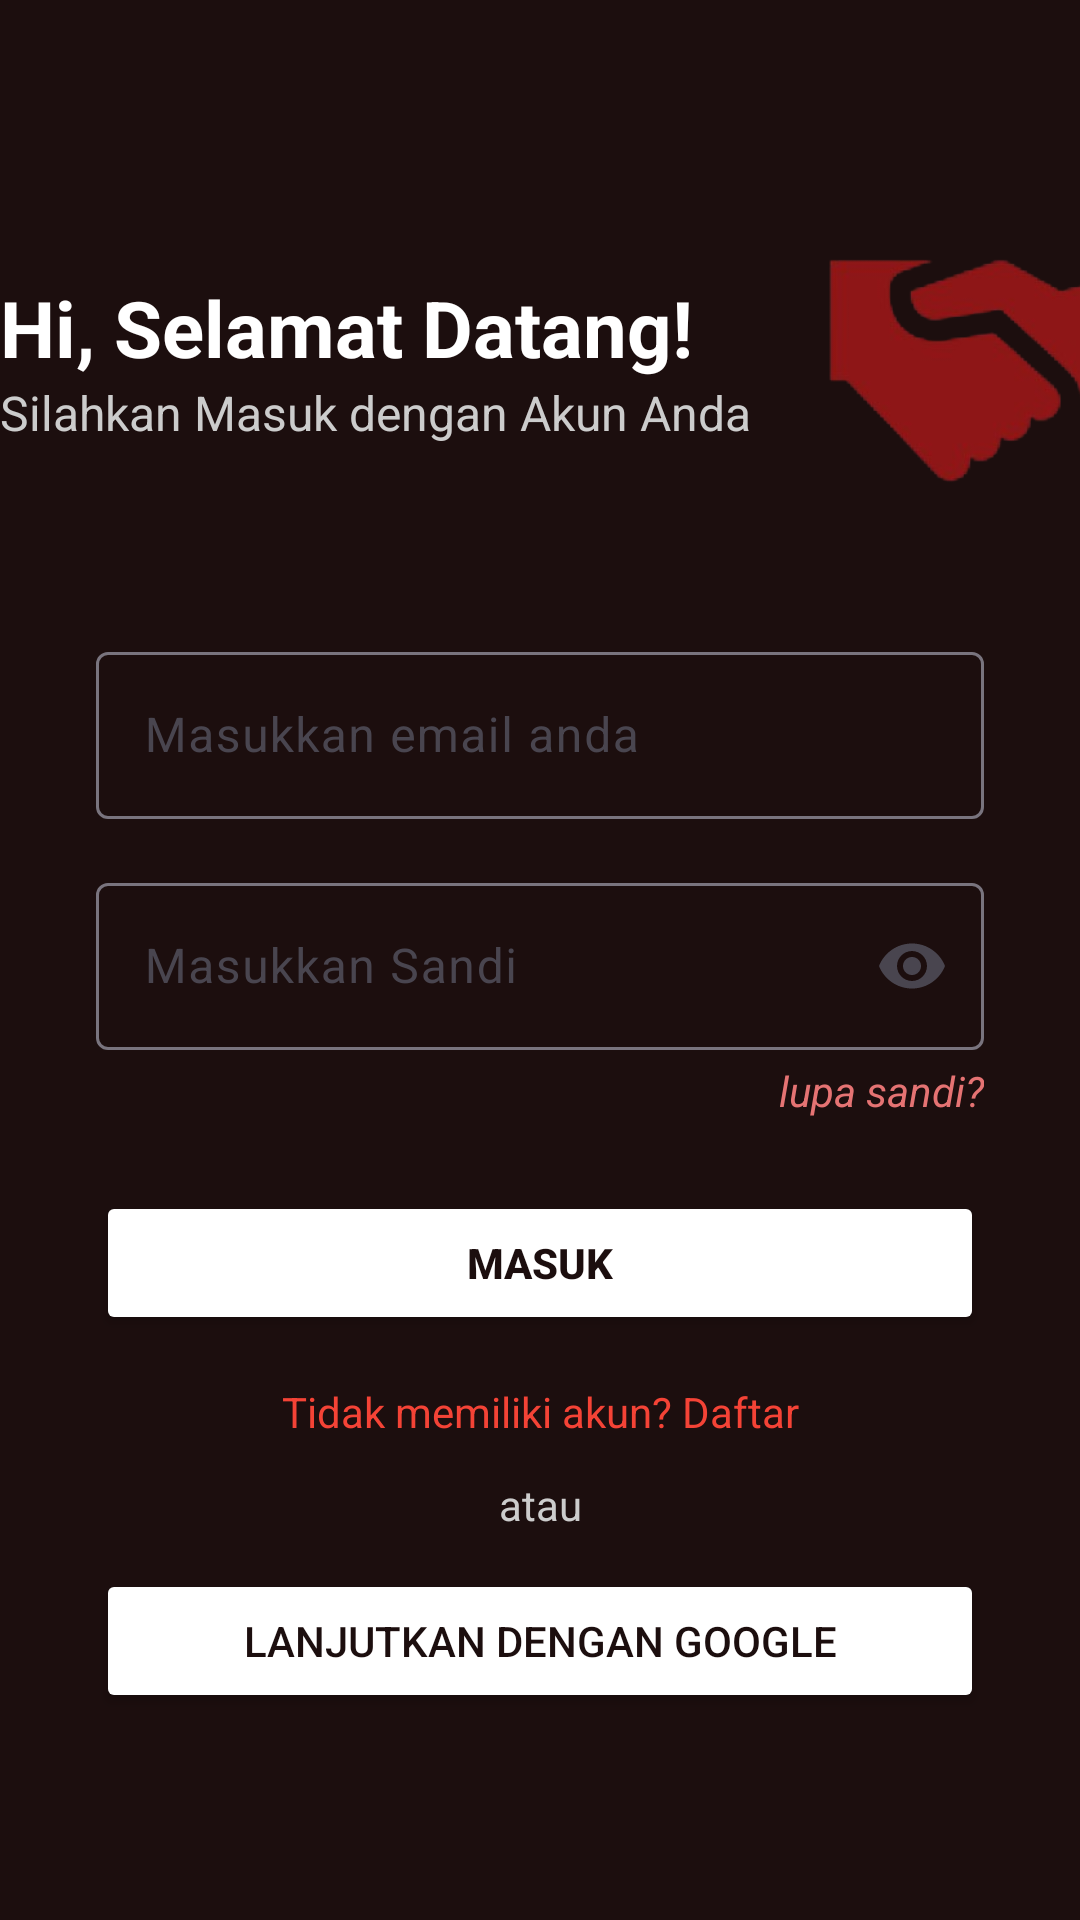

This screen was rendered from an Android layout file. Write that file and the resources it references.
<!-- AndroidManifest.xml: application theme Theme.Balikin -->
<!-- res/layout/login.xml -->
<?xml version="1.0" encoding="utf-8"?>
<androidx.constraintlayout.widget.ConstraintLayout
    xmlns:android="http://schemas.android.com/apk/res/android"
    xmlns:app="http://schemas.android.com/apk/res-auto"
    xmlns:tools="http://schemas.android.com/tools"
    android:layout_width="match_parent"
    android:layout_height="match_parent"
    android:background="#1C0E0E">

    
    <LinearLayout
        android:id="@+id/headerLayout"
        android:layout_width="wrap_content"
        android:layout_height="wrap_content"
        android:orientation="horizontal"
        android:layout_marginTop="60dp"
        app:layout_constraintTop_toTopOf="parent"
        app:layout_constraintStart_toStartOf="parent"
        app:layout_constraintEnd_toEndOf="parent"
        android:gravity="center_vertical">

        
        <LinearLayout
            android:layout_width="wrap_content"
            android:layout_height="wrap_content"
            android:orientation="vertical">

            <TextView
                android:id="@+id/tvWelcome"
                android:layout_width="wrap_content"
                android:layout_height="match_parent"
                android:text="Hi, Selamat Datang!"
                android:textColor="@android:color/white"
                android:textSize="26sp"
                android:textStyle="bold" />

            <TextView
                android:id="@+id/tvSubtext"
                android:layout_width="wrap_content"
                android:layout_height="wrap_content"
                android:text="Silahkan Masuk dengan Akun Anda"
                android:textColor="#CCCCCC"
                android:textSize="16sp"/>
        </LinearLayout>

        
        <ImageView
            android:id="@+id/logoImage"
            android:layout_width="120dp"
            android:layout_height="120dp"
            android:layout_marginStart="12dp"
            android:contentDescription="Logo Balikin"
            android:src="@drawable/logobalikin" />
    </LinearLayout>

    
    <com.google.android.material.textfield.TextInputLayout
        android:id="@+id/emailInputLayout"
        android:layout_width="0dp"
        android:layout_height="wrap_content"
        android:layout_marginTop="32dp"
        app:layout_constraintTop_toBottomOf="@id/headerLayout"
        app:layout_constraintStart_toStartOf="parent"
        app:layout_constraintEnd_toEndOf="parent"
        android:layout_marginHorizontal="32dp">

        <com.google.android.material.textfield.TextInputEditText
            android:id="@+id/email"
            android:layout_width="match_parent"
            android:layout_height="wrap_content"
            android:hint="Masukkan email anda"
            android:inputType="textEmailAddress"
            android:textColor="@android:color/white"
            android:textColorHint="#AAAAAA"/>
    </com.google.android.material.textfield.TextInputLayout>

    
    <com.google.android.material.textfield.TextInputLayout
        android:id="@+id/passwordInputLayout"
        android:layout_width="0dp"
        android:layout_height="wrap_content"
        android:layout_marginTop="16dp"
        app:layout_constraintTop_toBottomOf="@id/emailInputLayout"
        app:layout_constraintStart_toStartOf="parent"
        app:layout_constraintEnd_toEndOf="parent"
        android:layout_marginHorizontal="32dp"
        app:endIconMode="password_toggle">

        <com.google.android.material.textfield.TextInputEditText
            android:id="@+id/password"
            android:layout_width="match_parent"
            android:layout_height="wrap_content"
            android:hint="Masukkan Sandi"
            android:inputType="textPassword"
            android:textColor="@android:color/white"
            android:textColorHint="#AAAAAA"/>
    </com.google.android.material.textfield.TextInputLayout>

    
    <TextView
        android:id="@+id/tvForgotPassword"
        android:layout_width="wrap_content"
        android:layout_height="wrap_content"
        android:text="lupa sandi?"
        android:textColor="#E57373"
        android:textSize="14sp"
        android:textStyle="italic"
        app:layout_constraintEnd_toEndOf="@id/passwordInputLayout"
        app:layout_constraintTop_toBottomOf="@id/passwordInputLayout"
        android:layout_marginTop="4dp"/>

    
    <Button
        android:id="@+id/login_button"
        android:layout_width="0dp"
        android:layout_height="wrap_content"
        android:text="Masuk"
        android:backgroundTint="#FFFFFF"
        android:textColor="#1C0E0E"
        android:textStyle="bold"
        app:layout_constraintTop_toBottomOf="@id/tvForgotPassword"
        app:layout_constraintStart_toStartOf="@id/passwordInputLayout"
        app:layout_constraintEnd_toEndOf="@id/passwordInputLayout"
        android:layout_marginTop="24dp"/>

    
    <TextView
        android:id="@+id/tvRegister"
        android:layout_width="wrap_content"
        android:layout_height="wrap_content"
        android:text="Tidak memiliki akun? Daftar"
        android:textColor="#F44336"
        android:textSize="14sp"
        app:layout_constraintTop_toBottomOf="@id/login_button"
        app:layout_constraintStart_toStartOf="@id/login_button"
        app:layout_constraintEnd_toEndOf="@id/login_button"
        android:layout_marginTop="16dp"/>

    
    <TextView
        android:id="@+id/tvOr"
        android:layout_width="wrap_content"
        android:layout_height="wrap_content"
        android:text="atau"
        android:textColor="#CCCCCC"
        android:textSize="14sp"
        app:layout_constraintTop_toBottomOf="@id/tvRegister"
        app:layout_constraintStart_toStartOf="parent"
        app:layout_constraintEnd_toEndOf="parent"
        android:layout_marginTop="12dp"/>

    
    <Button
        android:id="@+id/btnGoogle"
        android:layout_width="0dp"
        android:layout_height="wrap_content"
        android:text="Lanjutkan dengan Google"
        android:backgroundTint="#FFFFFF"
        android:textColor="#1C0E0E"
        android:layout_marginTop="12dp"
        app:layout_constraintTop_toBottomOf="@id/tvOr"
        app:layout_constraintStart_toStartOf="@id/login_button"
        app:layout_constraintEnd_toEndOf="@id/login_button"/>
</androidx.constraintlayout.widget.ConstraintLayout>
<!-- resources referenced by this layout -->
<resources>
  <!-- drawable logobalikin: png bitmap (drawable, 24009 bytes) -->
  <style name="Theme.Balikin" parent="Base.Theme.Balikin" />
  <style name="Base.Theme.Balikin" parent="Theme.Material3.DayNight.NoActionBar">
          
          
      </style>
</resources>
